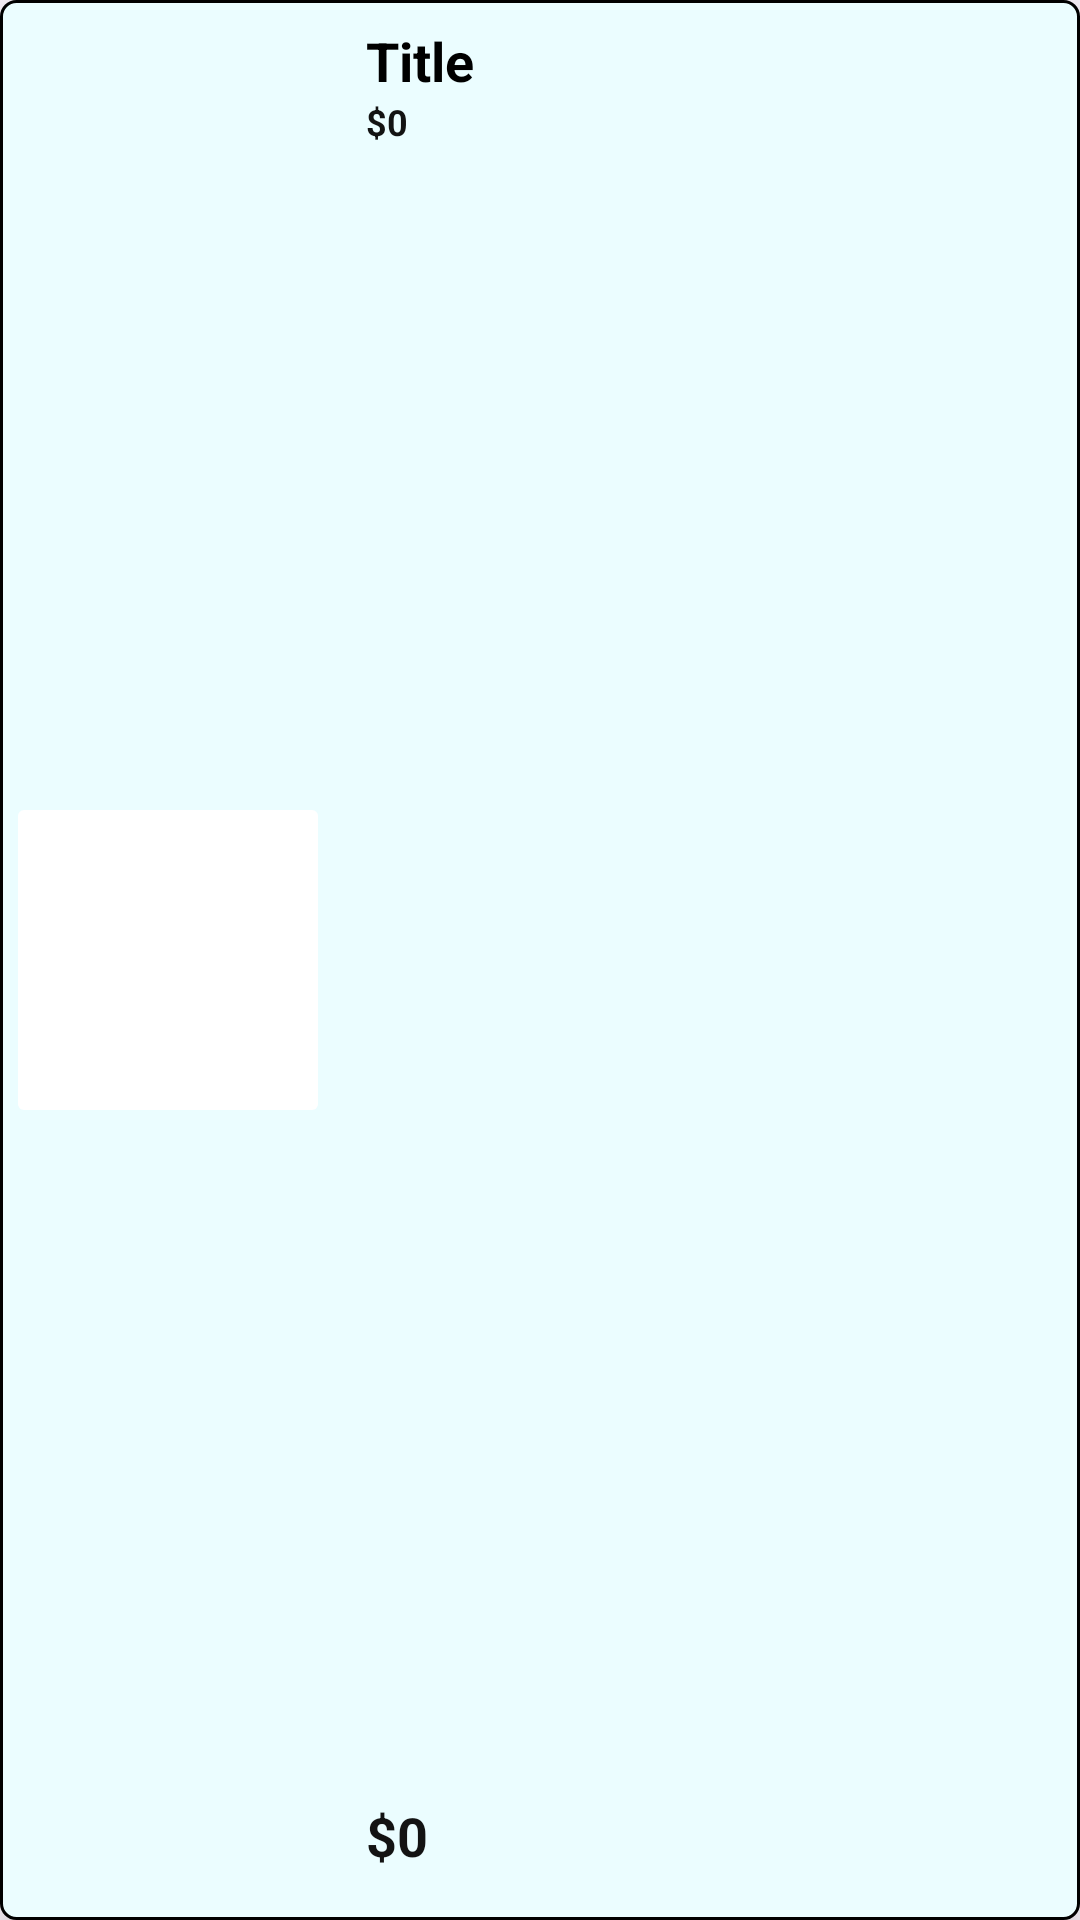

Android layout source for this screen:
<!-- AndroidManifest.xml: application theme Theme.App2_Use_Firebase -->
<!-- res/layout/viewholder_my_order.xml -->
<?xml version="1.0" encoding="utf-8"?>
<androidx.constraintlayout.widget.ConstraintLayout xmlns:android="http://schemas.android.com/apk/res/android"
    xmlns:app="http://schemas.android.com/apk/res-auto"
    xmlns:tools="http://schemas.android.com/tools"
    android:layout_width="350dp"
    android:layout_height="110dp"
    android:background="@drawable/backdround_slide"
    android:elevation="10dp"
    android:id="@+id/itemsCart"
    android:layout_gravity="center_horizontal"
    android:layout_marginTop="16dp">

    <View
        android:id="@+id/view3"
        android:layout_width="100dp"
        android:layout_height="100dp"
        android:layout_marginStart="6dp"
        android:background="@drawable/grey_backround"
        app:layout_constraintBottom_toBottomOf="parent"
        app:layout_constraintStart_toStartOf="parent"
        app:layout_constraintTop_toTopOf="parent"
        tools:ignore="MissingConstraints" />

    <ImageView
        android:id="@+id/picOrder"
        android:layout_width="90dp"
        android:layout_height="90dp"
        app:layout_constraintBottom_toBottomOf="@+id/view3"
        app:layout_constraintEnd_toEndOf="@+id/view3"
        app:layout_constraintStart_toStartOf="@+id/view3"
        app:layout_constraintTop_toTopOf="@+id/view3"
        tools:ignore="MissingConstraints" />

    <TextView
        android:id="@+id/titleTxtOrder"
        android:layout_width="wrap_content"
        android:layout_height="wrap_content"
        android:layout_marginStart="16dp"
        android:layout_marginTop="8dp"
        android:text="Title"
        android:textColor="@color/black"
        android:textSize="18sp"
        android:textStyle="bold"
        app:layout_constraintStart_toEndOf="@+id/view3"
        app:layout_constraintTop_toTopOf="parent"
        tools:ignore="MissingConstraints" />

    <TextView
        android:id="@+id/feeEachItemOrder"
        android:layout_width="wrap_content"
        android:layout_height="wrap_content"
        android:text="$0"
        android:textColor="@color/green"
        android:textSize="12sp"
        android:textStyle="bold"
        app:layout_constraintStart_toStartOf="@+id/titleTxtOrder"
        app:layout_constraintTop_toBottomOf="@+id/titleTxtOrder"
        tools:ignore="MissingConstraints" />

    <TextView
        android:id="@+id/totalEachItemOrder"
        android:layout_width="wrap_content"
        android:layout_height="wrap_content"
        android:layout_marginStart="16dp"
        android:layout_marginBottom="16dp"
        android:text="$0"
        android:textColor="@color/green"
        android:textSize="18sp"
        android:textStyle="bold"
        app:layout_constraintBottom_toBottomOf="parent"
        app:layout_constraintStart_toEndOf="@+id/view3"
        tools:ignore="MissingConstraints" />

    <ImageView
        android:layout_width="40dp"
        android:layout_height="40dp"
        android:layout_marginEnd="16dp"
        android:background="@drawable/ic_baseline_navigate_next_24"
        app:layout_constraintBottom_toBottomOf="parent"
        app:layout_constraintEnd_toEndOf="parent"
        app:layout_constraintTop_toTopOf="parent"
        tools:ignore="MissingConstraints" />


</androidx.constraintlayout.widget.ConstraintLayout>
<!-- resources referenced by this layout -->
<resources>
  <color name="black">#FF000000</color>
  <color name="green">#131313</color>
  <!-- drawable backdround_slide (drawable) -->
  <?xml version="1.0" encoding="utf-8"?>
  <selector xmlns:android="http://schemas.android.com/apk/res/android">
  <item>
      <shape android:shape="rectangle">
          <solid android:color="#EBFDFF"/>
          <corners android:radius="5dp"/>
          <stroke android:color="@color/black" android:width="1dp"/>"
      </shape>
  </item>
  </selector>
  <!-- drawable grey_backround (drawable) -->
  <?xml version="1.0" encoding="utf-8"?>
  <selector xmlns:android="http://schemas.android.com/apk/res/android">
  <item
      >
      <shape android:shape="rectangle">
          <solid android:color="#FFFFFF"/>
          <corners android:radius="2dp"/>
      </shape>
  </item>
  </selector>
  <style name="Theme.App2_Use_Firebase" parent="Base.Theme.App2_Use_Firebase" />
  <style name="Base.Theme.App2_Use_Firebase" parent="Theme.Material3.DayNight.NoActionBar">
          
          
      </style>
</resources>
